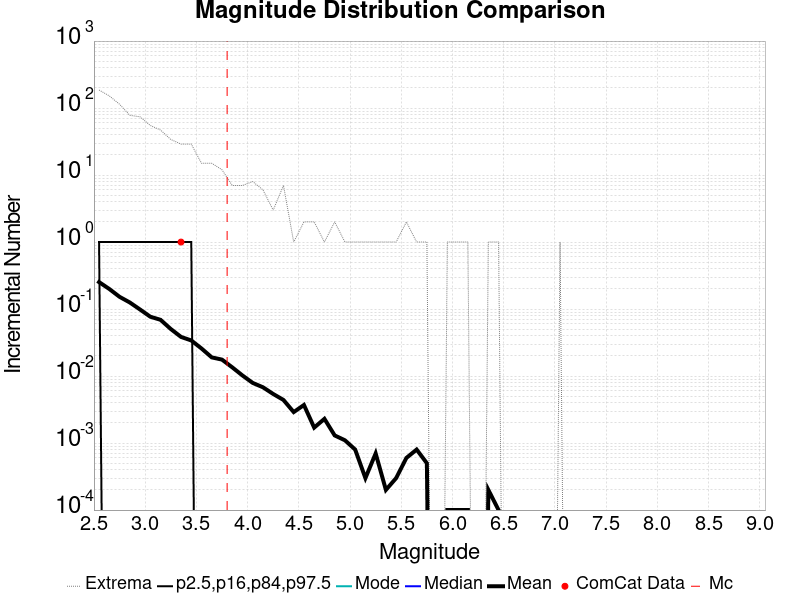

The table this chart was drawn from, first rows:
Magnitude, ComCat Data, Simulation Mean, Simulation Median, Simulation Mode, Simulation Minimum, Simulation Maximum, 2.5 %-ile, 16 %-ile, 84 %-ile, 97.5 %-ile
2.55, 0.0, 0.2526, 0.0, 0.0, 0.0, 186.0, 0.0, 0.0, 1.0, 1.0
2.65, 0.0, 0.1994, 0.0, 0.0, 0.0, 152.0, 0.0, 0.0, 0.0, 1.0
2.75, 0.0, 0.1523, 0.0, 0.0, 0.0, 114.0, 0.0, 0.0, 0.0, 1.0
2.85, 0.0, 0.1254, 0.0, 0.0, 0.0, 78.0, 0.0, 0.0, 0.0, 1.0
2.95, 0.0, 0.0985, 0.0, 0.0, 0.0, 74.0, 0.0, 0.0, 0.0, 1.0
3.05, 0.0, 0.0769, 0.0, 0.0, 0.0, 55.0, 0.0, 0.0, 0.0, 1.0
3.15, 0.0, 0.0691, 0.0, 0.0, 0.0, 47.0, 0.0, 0.0, 0.0, 1.0
3.25, 0.0, 0.0504, 0.0, 0.0, 0.0, 34.0, 0.0, 0.0, 0.0, 1.0
3.35, 1.0, 0.0384, 0.0, 0.0, 0.0, 29.0, 0.0, 0.0, 0.0, 1.0
3.45, 0.0, 0.034, 0.0, 0.0, 0.0, 29.0, 0.0, 0.0, 0.0, 1.0
3.55, 0.0, 0.0258, 0.0, 0.0, 0.0, 15.0, 0.0, 0.0, 0.0, 0.0
3.65, 0.0, 0.019, 0.0, 0.0, 0.0, 15.0, 0.0, 0.0, 0.0, 0.0
3.75, 0.0, 0.0176, 0.0, 0.0, 0.0, 12.0, 0.0, 0.0, 0.0, 0.0
3.85, 0.0, 0.0135, 0.0, 0.0, 0.0, 7.0, 0.0, 0.0, 0.0, 0.0
3.95, 0.0, 0.0102, 0.0, 0.0, 0.0, 7.0, 0.0, 0.0, 0.0, 0.0
4.05, 0.0, 0.0079, 0.0, 0.0, 0.0, 8.0, 0.0, 0.0, 0.0, 0.0
4.15, 0.0, 0.0068, 0.0, 0.0, 0.0, 6.0, 0.0, 0.0, 0.0, 0.0
4.25, 0.0, 0.0054, 0.0, 0.0, 0.0, 3.0, 0.0, 0.0, 0.0, 0.0
4.35, 0.0, 0.0044, 0.0, 0.0, 0.0, 7.0, 0.0, 0.0, 0.0, 0.0
4.45, 0.0, 0.0029, 0.0, 0.0, 0.0, 1.0, 0.0, 0.0, 0.0, 0.0
4.55, 0.0, 0.0037, 0.0, 0.0, 0.0, 2.0, 0.0, 0.0, 0.0, 0.0
4.65, 0.0, 0.0017, 0.0, 0.0, 0.0, 2.0, 0.0, 0.0, 0.0, 0.0
4.75, 0.0, 0.0023, 0.0, 0.0, 0.0, 1.0, 0.0, 0.0, 0.0, 0.0
4.85, 0.0, 0.0013, 0.0, 0.0, 0.0, 2.0, 0.0, 0.0, 0.0, 0.0
4.95, 0.0, 0.0011, 0.0, 0.0, 0.0, 1.0, 0.0, 0.0, 0.0, 0.0
5.05, 0.0, 8.0E-4, 0.0, 0.0, 0.0, 1.0, 0.0, 0.0, 0.0, 0.0
5.15, 0.0, 3.0E-4, 0.0, 0.0, 0.0, 1.0, 0.0, 0.0, 0.0, 0.0
5.25, 0.0, 7.0E-4, 0.0, 0.0, 0.0, 1.0, 0.0, 0.0, 0.0, 0.0
5.35, 0.0, 2.0E-4, 0.0, 0.0, 0.0, 1.0, 0.0, 0.0, 0.0, 0.0
5.45, 0.0, 3.0E-4, 0.0, 0.0, 0.0, 1.0, 0.0, 0.0, 0.0, 0.0
5.55, 0.0, 6.0E-4, 0.0, 0.0, 0.0, 2.0, 0.0, 0.0, 0.0, 0.0
5.65, 0.0, 8.0E-4, 0.0, 0.0, 0.0, 1.0, 0.0, 0.0, 0.0, 0.0
5.75, 0.0, 5.0E-4, 0.0, 0.0, 0.0, 1.0, 0.0, 0.0, 0.0, 0.0
5.85, 0.0, 0.0, 0.0, 0.0, 0.0, 0.0, 0.0, 0.0, 0.0, 0.0
5.95, 0.0, 1.0E-4, 0.0, 0.0, 0.0, 1.0, 0.0, 0.0, 0.0, 0.0
6.05, 0.0, 1.0E-4, 0.0, 0.0, 0.0, 1.0, 0.0, 0.0, 0.0, 0.0
6.15, 0.0, 1.0E-4, 0.0, 0.0, 0.0, 1.0, 0.0, 0.0, 0.0, 0.0
6.25, 0.0, 0.0, 0.0, 0.0, 0.0, 0.0, 0.0, 0.0, 0.0, 0.0
6.35, 0.0, 2.0E-4, 0.0, 0.0, 0.0, 1.0, 0.0, 0.0, 0.0, 0.0
6.45, 0.0, 1.0E-4, 0.0, 0.0, 0.0, 1.0, 0.0, 0.0, 0.0, 0.0
6.55, 0.0, 0.0, 0.0, 0.0, 0.0, 0.0, 0.0, 0.0, 0.0, 0.0
6.65, 0.0, 0.0, 0.0, 0.0, 0.0, 0.0, 0.0, 0.0, 0.0, 0.0
6.75, 0.0, 0.0, 0.0, 0.0, 0.0, 0.0, 0.0, 0.0, 0.0, 0.0
6.85, 0.0, 0.0, 0.0, 0.0, 0.0, 0.0, 0.0, 0.0, 0.0, 0.0
6.95, 0.0, 0.0, 0.0, 0.0, 0.0, 0.0, 0.0, 0.0, 0.0, 0.0
7.05, 0.0, 1.0E-4, 0.0, 0.0, 0.0, 1.0, 0.0, 0.0, 0.0, 0.0
7.15, 0.0, 0.0, 0.0, 0.0, 0.0, 0.0, 0.0, 0.0, 0.0, 0.0
7.25, 0.0, 0.0, 0.0, 0.0, 0.0, 0.0, 0.0, 0.0, 0.0, 0.0
7.35, 0.0, 0.0, 0.0, 0.0, 0.0, 0.0, 0.0, 0.0, 0.0, 0.0
7.45, 0.0, 0.0, 0.0, 0.0, 0.0, 0.0, 0.0, 0.0, 0.0, 0.0
7.55, 0.0, 0.0, 0.0, 0.0, 0.0, 0.0, 0.0, 0.0, 0.0, 0.0
7.65, 0.0, 0.0, 0.0, 0.0, 0.0, 0.0, 0.0, 0.0, 0.0, 0.0
7.75, 0.0, 0.0, 0.0, 0.0, 0.0, 0.0, 0.0, 0.0, 0.0, 0.0
7.85, 0.0, 0.0, 0.0, 0.0, 0.0, 0.0, 0.0, 0.0, 0.0, 0.0
7.95, 0.0, 0.0, 0.0, 0.0, 0.0, 0.0, 0.0, 0.0, 0.0, 0.0
8.05, 0.0, 0.0, 0.0, 0.0, 0.0, 0.0, 0.0, 0.0, 0.0, 0.0
8.15, 0.0, 0.0, 0.0, 0.0, 0.0, 0.0, 0.0, 0.0, 0.0, 0.0
8.25, 0.0, 0.0, 0.0, 0.0, 0.0, 0.0, 0.0, 0.0, 0.0, 0.0
8.35, 0.0, 0.0, 0.0, 0.0, 0.0, 0.0, 0.0, 0.0, 0.0, 0.0
8.45, 0.0, 0.0, 0.0, 0.0, 0.0, 0.0, 0.0, 0.0, 0.0, 0.0
... 6 more rows
